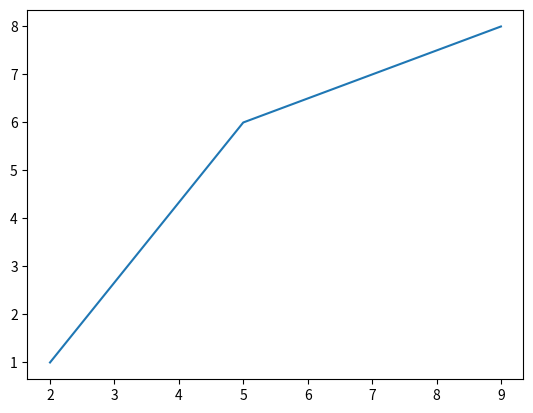

Reproduce this figure in Python.
import matplotlib.pyplot as plt

xs = [2,5,9]
ys = [1,6,8]

plt.plot(xs,ys)
plt.show()